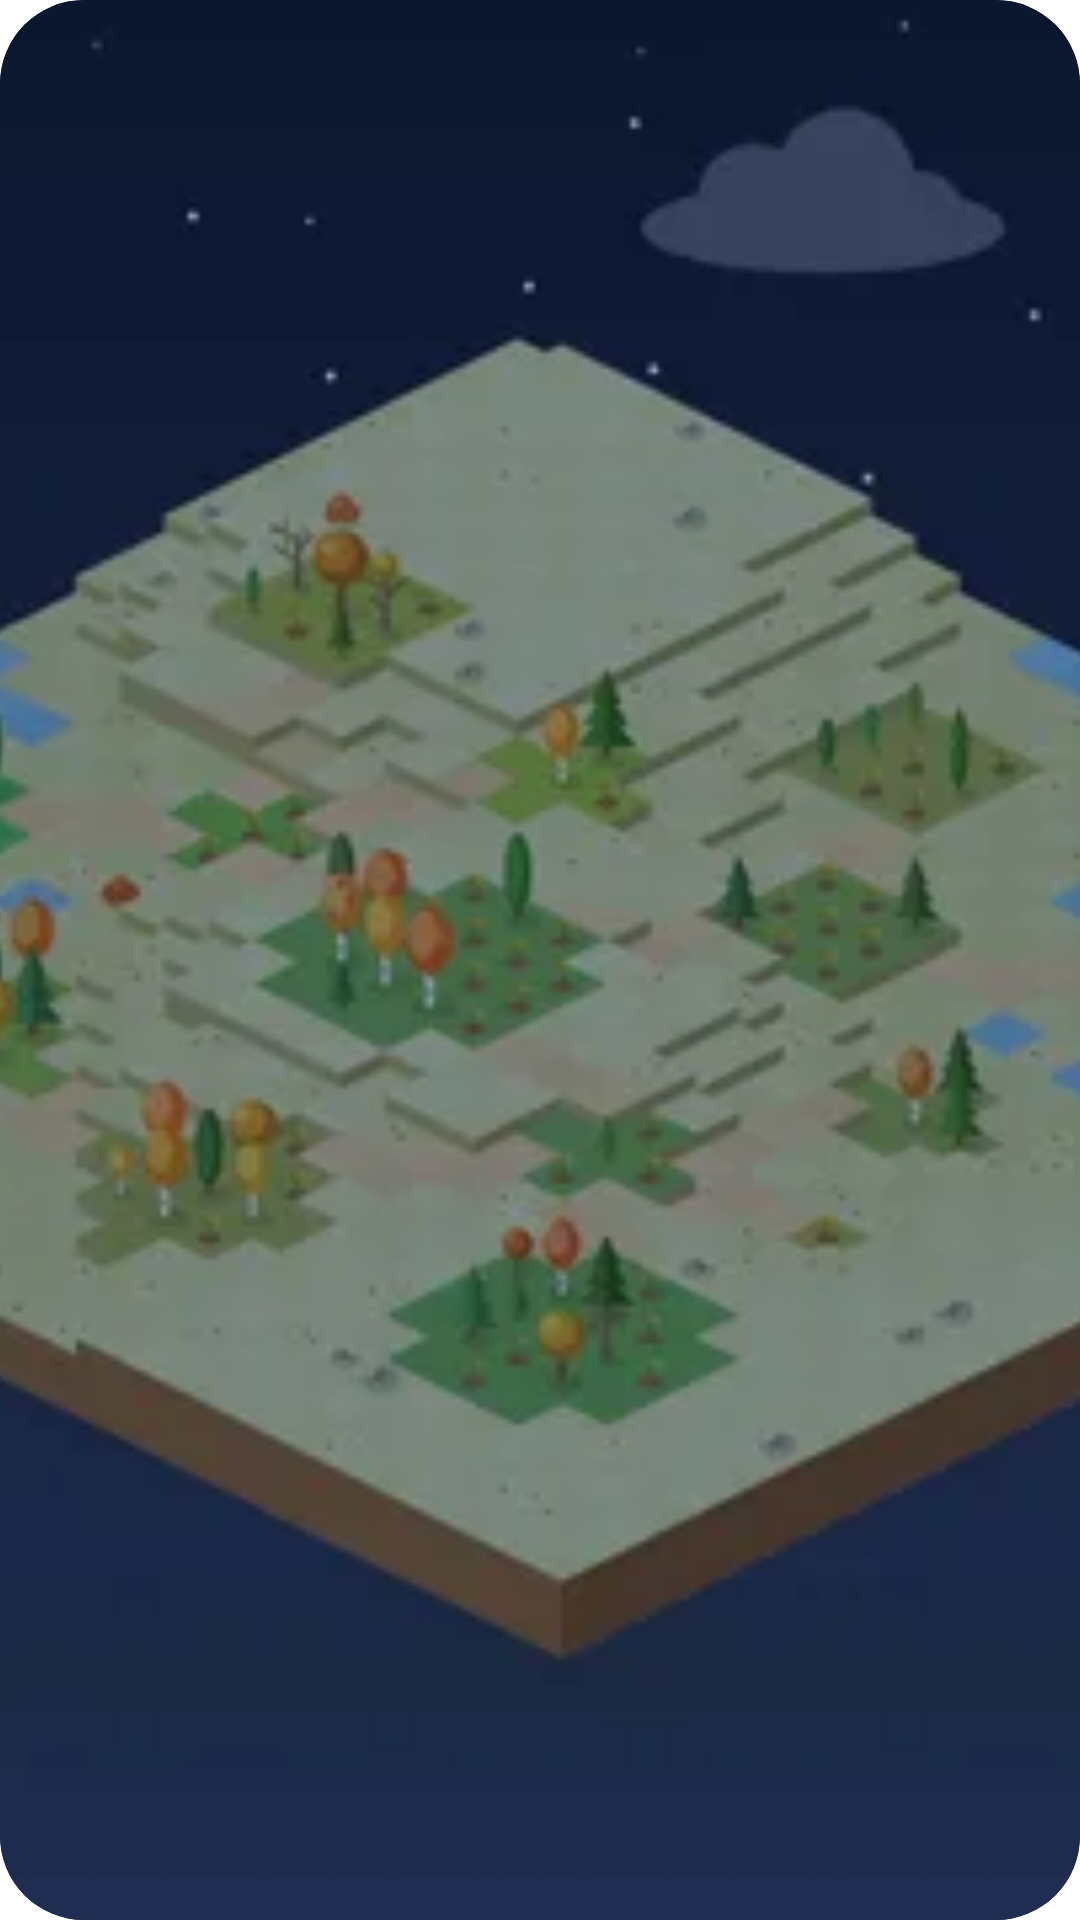

Here is an Android app screen rendered from its layout file. Give the layout XML and the strings, colors and styles it references.
<!-- AndroidManifest.xml: fallback theme Theme.MaterialComponents.DayNight.NoActionBar -->
<!-- res/layout/anteprima_widget.xml -->
<?xml version="1.0" encoding="utf-8"?>
<FrameLayout xmlns:android="http://schemas.android.com/apk/res/android"
    xmlns:tools="http://schemas.android.com/tools"
    android:id="@android:id/background"
    android:layout_width="match_parent"
    android:layout_height="match_parent"
    android:background="@drawable/sfondo_widget"
    android:clipToOutline="true"
    tools:targetApi="31">

    <ImageView
        android:layout_width="match_parent"
        android:layout_height="match_parent"
        android:contentDescription="@string/widget_descrizione"
        android:scaleType="centerCrop"
        android:src="@drawable/anteprima" />
</FrameLayout>
<!-- resources referenced by this layout -->
<resources>
  <!-- drawable anteprima: webp bitmap (drawable-nodpi, 10922 bytes) -->
  <!-- drawable sfondo_widget (drawable) -->
  <?xml version="1.0" encoding="utf-8"?>
  <shape xmlns:android="http://schemas.android.com/apk/res/android" android:shape="rectangle">
      <solid android:color="@color/cielo" />
      <corners android:radius="@dimen/raggio_widget" />
  </shape>
  <string name="widget_descrizione">La Foresta di Projects, aggiornata ogni ora</string>
  <color name="cielo">#1E2A47</color>
  <dimen name="raggio_widget">16dp</dimen>
</resources>
